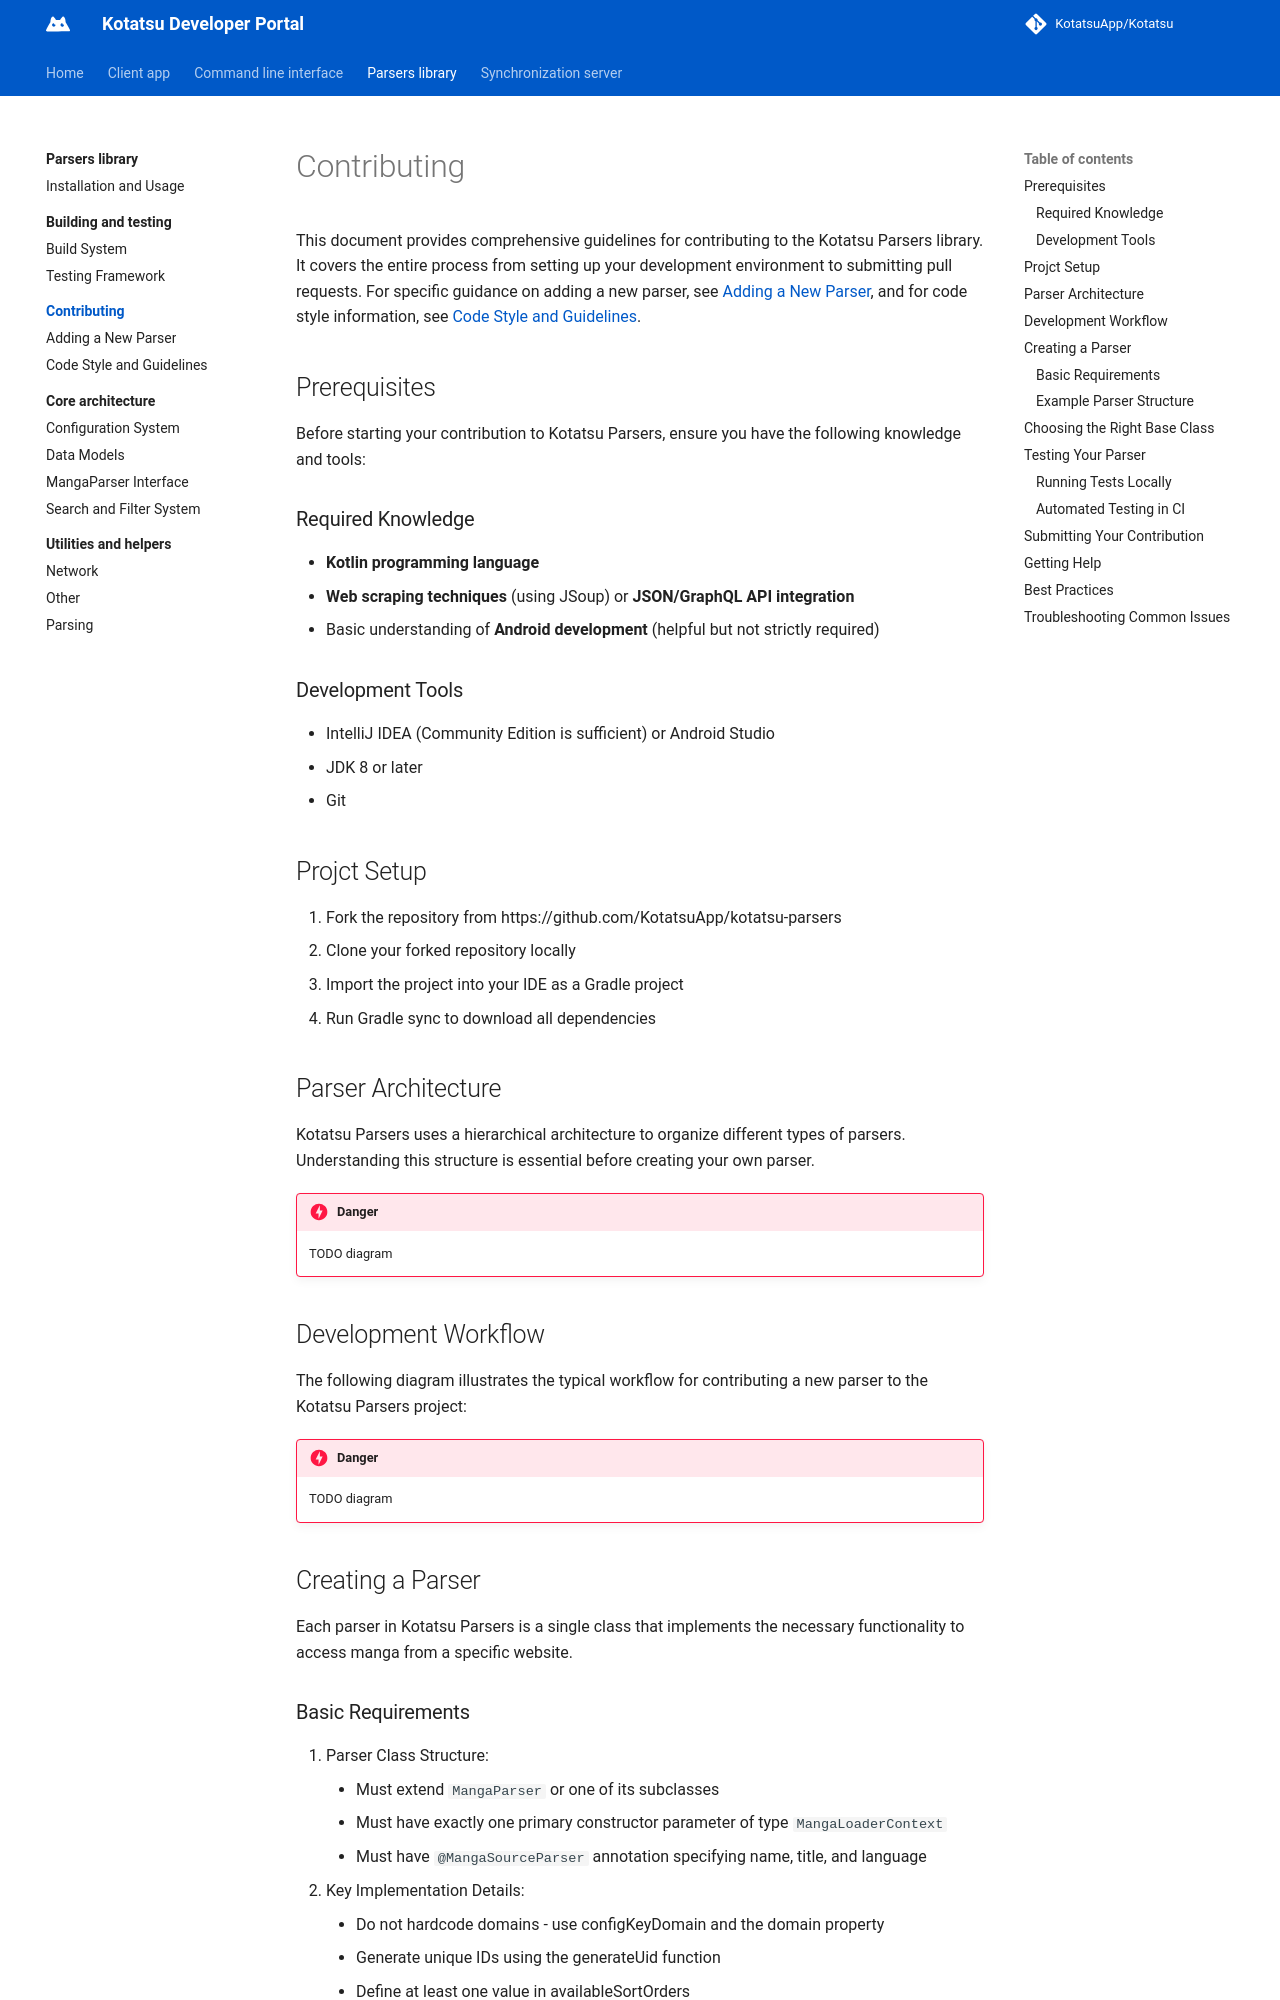

repository: KotatsuApp/developer-portal · page: parsers-library/contributing/index.html · generator: mkdocs

# Contributing

This document provides comprehensive guidelines for contributing to the Kotatsu Parsers library. It covers the entire process from setting up your development environment to submitting pull requests. For specific guidance on adding a new parser, see [Adding a New Parser](adding-a-new-parser.md), and for code style information, see [Code Style and Guidelines](code-style-and-guidelines.md).

## Prerequisites
Before starting your contribution to Kotatsu Parsers, ensure you have the following knowledge and tools:

### Required Knowledge
* **Kotlin programming language**
* **Web scraping techniques** (using JSoup) or **JSON/GraphQL API integration**
* Basic understanding of **Android development** (helpful but not strictly required)

### Development Tools
* IntelliJ IDEA (Community Edition is sufficient) or Android Studio
* JDK 8 or later
* Git

## Projct Setup

1. Fork the repository from https://github.com/KotatsuApp/kotatsu-parsers
2. Clone your forked repository locally
3. Import the project into your IDE as a Gradle project
4. Run Gradle sync to download all dependencies

## Parser Architecture
Kotatsu Parsers uses a hierarchical architecture to organize different types of parsers. Understanding this structure is essential before creating your own parser.

!!! danger
    TODO diagram

## Development Workflow
The following diagram illustrates the typical workflow for contributing a new parser to the Kotatsu Parsers project:

!!! danger
    TODO diagram

## Creating a Parser

Each parser in Kotatsu Parsers is a single class that implements the necessary functionality to access manga from a specific website.

### Basic Requirements
1. Parser Class Structure:
    * Must extend `MangaParser` or one of its subclasses
    * Must have exactly one primary constructor parameter of type `MangaLoaderContext`
    * Must have `@MangaSourceParser` annotation specifying name, title, and language
2. Key Implementation Details:
    * Do not hardcode domains - use configKeyDomain and the domain property
    * Generate unique IDs using the generateUid function
    * Define at least one value in availableSortOrders
    * Implement required methods based on the parent class
